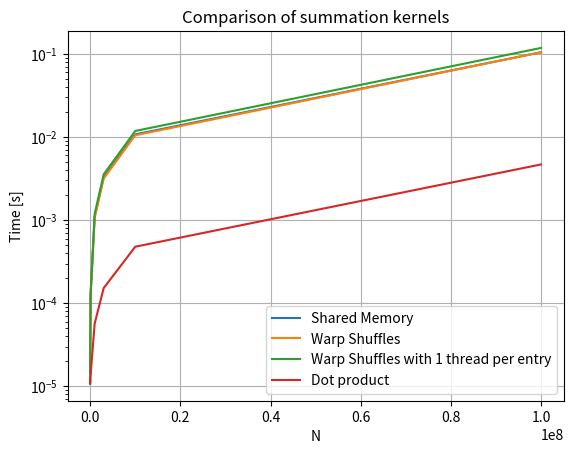

Write the Python code that produced this figure.
import matplotlib.pyplot as plt
import numpy as np

N = [100, 300, 1000, 10000, 100000, 1000000, 3000000, 10000000, 100000000];

a=[1.44e-05, 1.83e-05, 2.35e-05, 2.34e-05, 0.0001262, 0.0010985, 0.0032829, 0.0107652, 0.104711]


b=[2.2e-05, 2.31e-05, 2.82e-05, 3.02e-05, 0.0001309, 0.0010647, 0.0031639, 0.0104985, 0.104741]


c=[1.07e-05, 1.32e-05, 1.34e-05, 2.17e-05, 0.0001244, 0.0011914, 0.0035546, 0.0118273, 0.118138]


d=[1.19e-05, 1.08e-05, 1.1e-05, 1.14e-05, 1.36e-05, 5.69e-05, 0.0001521, 0.0004789, 0.0046827]


plt.title("Comparison of summation kernels")
plt.xlabel("N")
plt.ylabel("Time [s]")
plt.semilogy(N, a,label="Shared Memory")
plt.semilogy(N, b,label="Warp Shuffles")
plt.semilogy(N, c,label="Warp Shuffles with 1 thread per entry")
plt.semilogy(N, d,label="Dot product")
plt.grid()
plt.legend()
plt.savefig("comp1.jpg")

plt.show()
